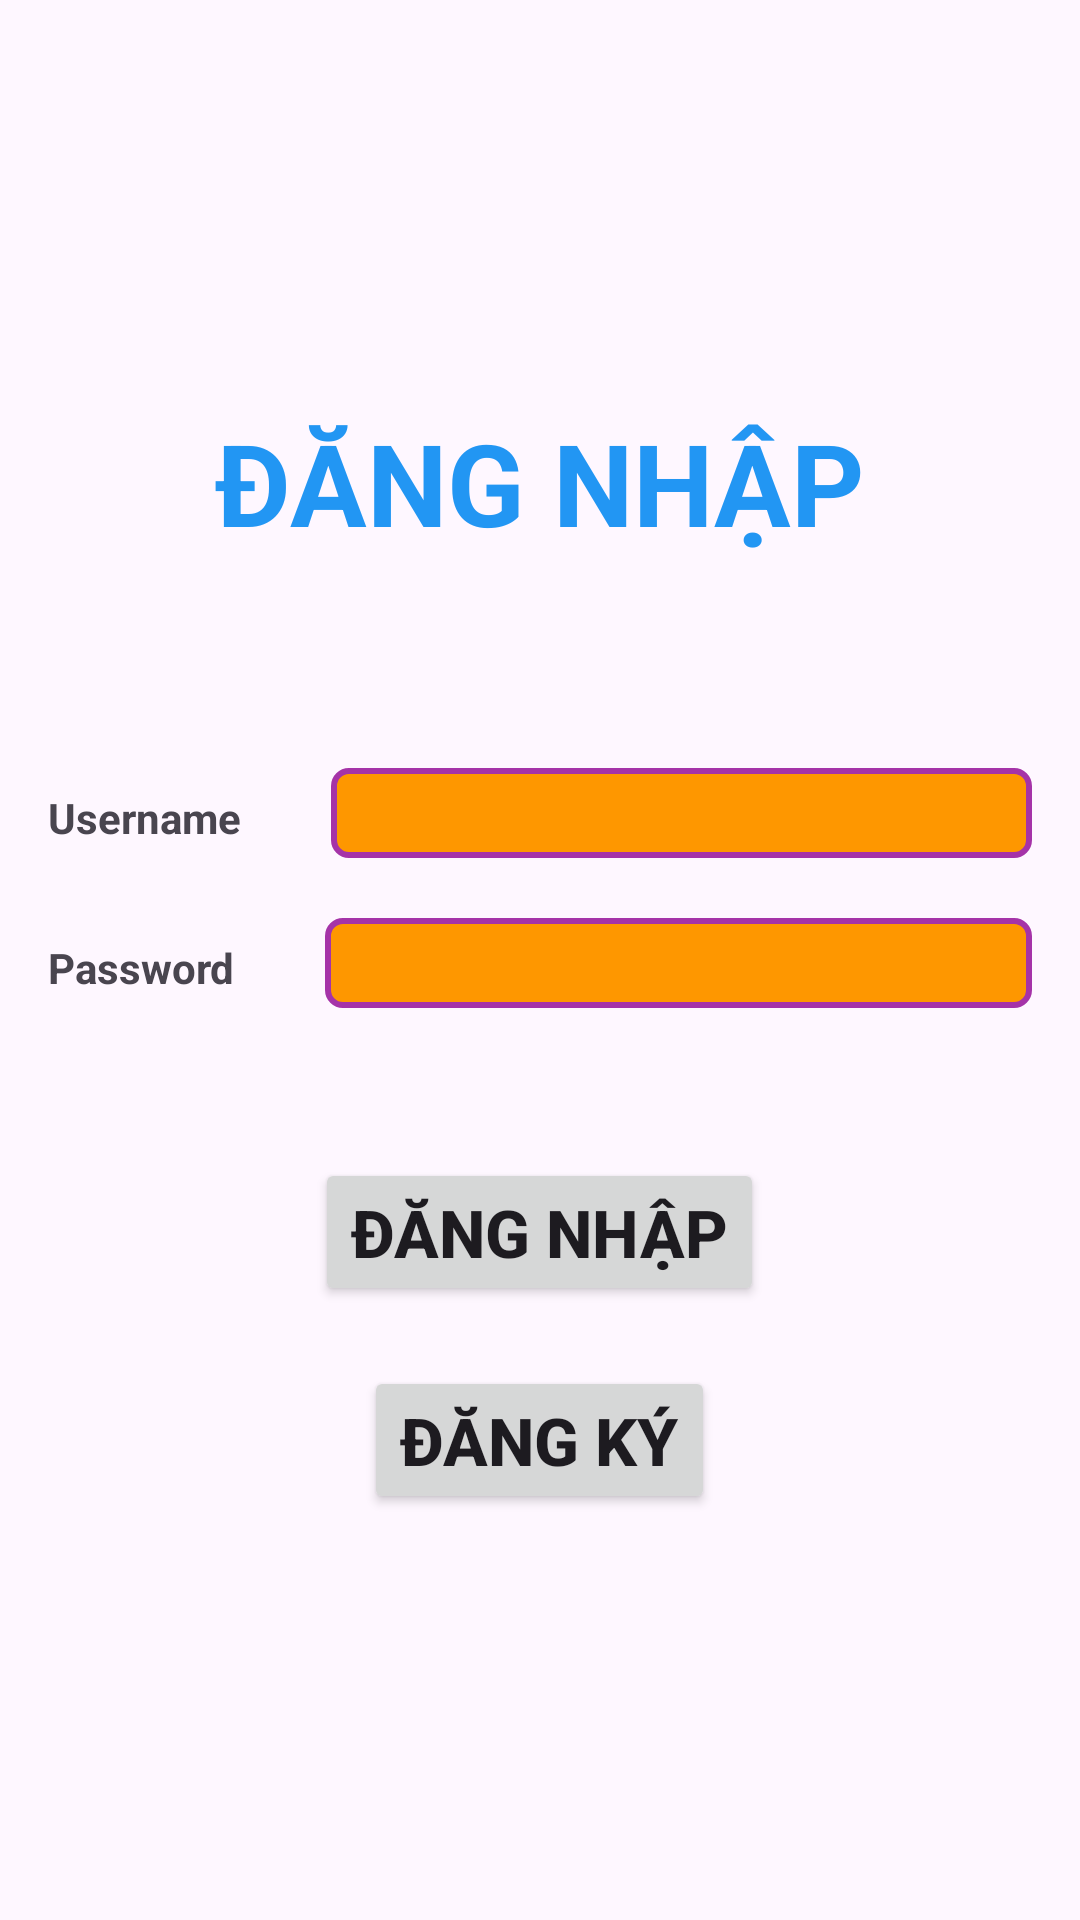

Write the Android layout XML for this screen, with the resource values it uses.
<!-- AndroidManifest.xml: application theme Theme.Lab5_PH32165 -->
<!-- res/layout/activity_bai4_a.xml -->
<?xml version="1.0" encoding="utf-8"?>
<LinearLayout xmlns:android="http://schemas.android.com/apk/res/android"
    xmlns:app="http://schemas.android.com/apk/res-auto"
    xmlns:tools="http://schemas.android.com/tools"
    android:layout_width="match_parent"
    android:layout_height="match_parent"
    android:gravity="center"
    android:orientation="vertical"
    android:padding="16dp"
    tools:context=".ActivityBai4_a">

    <TextView
        android:layout_width="wrap_content"
        android:layout_height="wrap_content"
        android:layout_marginBottom="70dp"
        android:text="Đăng nhập"
        android:textAllCaps="true"
        android:textColor="#2296F3"
        android:textSize="38dp"
        android:textStyle="bold" />

    <LinearLayout
        android:layout_width="match_parent"
        android:layout_height="wrap_content"
        android:orientation="horizontal">

        <TextView
            android:layout_width="wrap_content"
            android:layout_height="wrap_content"
            android:text="Username"
            android:textStyle="bold" />

        <EditText
            android:id="@+id/edt_username"
            android:layout_width="match_parent"
            android:layout_height="wrap_content"
            android:layout_marginLeft="30dp"
            android:height="30dp"
            android:background="@drawable/edittext_background" />
    </LinearLayout>

    <LinearLayout
        android:layout_width="match_parent"
        android:layout_height="wrap_content"
        android:layout_marginTop="20dp"
        android:orientation="horizontal">

        <TextView
            android:layout_width="wrap_content"
            android:layout_height="wrap_content"
            android:text="Password"
            android:textStyle="bold" />

        <EditText
            android:id="@+id/edt_password"
            android:layout_width="match_parent"
            android:layout_height="wrap_content"
            android:layout_marginLeft="30dp"
            android:height="30dp"
            android:background="@drawable/edittext_background" />
    </LinearLayout>

    <Button
        android:id="@+id/btn_login"
        android:layout_width="wrap_content"
        android:layout_height="wrap_content"
        android:layout_marginTop="50dp"
        android:elevation="20dp"
        android:text="Đăng nhập"
        android:textAllCaps="true"
        android:textSize="22dp"
        android:textStyle="bold" />

    <Button
        android:id="@+id/btn_register"
        android:layout_width="wrap_content"
        android:layout_height="wrap_content"
        android:layout_marginTop="20dp"
        android:text="Đăng ký"
        android:textAllCaps="true"
        android:textSize="22dp"
        android:textStyle="bold" />
</LinearLayout>
<!-- resources referenced by this layout -->
<resources>
  <!-- drawable edittext_background (drawable) -->
  <?xml version="1.0" encoding="utf-8"?>
  <selector xmlns:android="http://schemas.android.com/apk/res/android">
      <item>
  
          <shape android:shape="rectangle">
  
              <solid android:color="#FE9700"/>
              <corners android:radius="5dp"/>
  
              <stroke
                  android:width="2dp"
                  android:color="#A533A8"/>
  
          </shape>
  
      </item>
  </selector>
  <style name="Theme.Lab5_PH32165" parent="Base.Theme.Lab5_PH32165" />
  <style name="Base.Theme.Lab5_PH32165" parent="Theme.Material3.DayNight.NoActionBar">
          
          <item name="colorPrimary">#3F51B5</item>
          <item name="colorOnPrimary">#ffffff</item>
      </style>
</resources>
